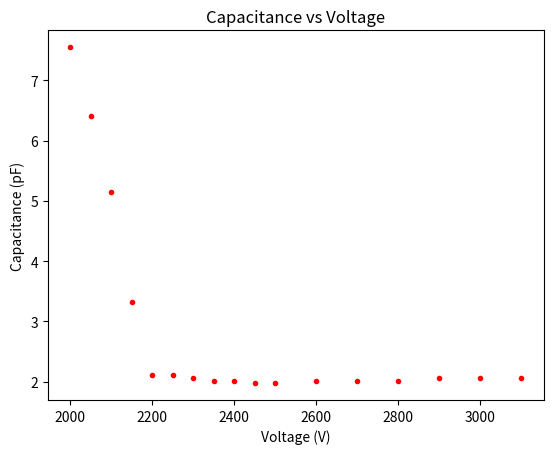

Reproduce this figure in Python.
#!/usr/bin/env python3
# Written by Gulden Othman September 2020.
# Calculates capacitance from data taking while biasing with a pulser
import numpy as np
import sys
import math
import matplotlib.pyplot as plt

def main():
    oppi()

def oppi():
    c_f = 0.26 #pF
    biasV_m1 = np.array([1000, 1500, 1800, 1900, 2000, 2100, 2200, 2300, 2400, 2500])
    baseline_m1 = np.array([-808, -808, -888, -888, -897, -888, -922, -922, -922, -923])
    V_in_m1 = np.array([200, 200, 200, 200, 200, 200, 200, 200, 200, 200])/11.
    V_1_m1 = np.array([2320, 1440, 880, 760, 600, 440, 92, 148, 136, 140])
    V_2_m1 = np.array([2240, 1520, 880, 740, 600, 420, 240, 240, 240, 240])

    # values from elog 224: https://elog.legend-exp.org/UWScanner/224
    # V_in: pulser value (200 mVpp; HV filterbox has a divide by 11 attenuation of the pulse voltage from the waveform generator)
    # V_1: first stage Vpp
    biasV_m2 = np.array([2000, 2050, 2100, 2150, 2200, 2250, 2300, 2350, 2400, 2450, 2500, 2600, 2700, 2800, 2900, 3000, 3100])
    # baseline_m2 = np.array([-808, -805, -806, -800, -802, -803, -797, -794, -795, -796, -798, -798, -798, -810]) #
    V_in_m2 = np.array([200, 200, 200, 200, 200, 200, 200, 200, 200, 200, 200, 200, 200, 200, 200, 200, 200])/11.
    V_1_m2 = np.array([528, 448, 360, 232, 148, 148, 144, 140, 140, 138, 138, 140, 140, 140, 144, 144, 144])

    cap_vs_V(c_f, biasV_m2, V_1_m2, V_in_m2, plot=True)
    # baseline_vs_V(biasV, baseline, plot=True)

def cap_vs_V(c_f, biasV, V_1, V_in, plot=True):
    cap = np.zeros(len(V_1))
    for i in range(len(V_1)):
        cap[i] = c_f*(V_1[i]/(V_in[i]))
    if plot:
        fig = plt.figure()
        plt.plot(biasV, cap, '.r')
        plt.title('Capacitance vs Voltage')
        plt.xlabel('Voltage (V)')
        plt.ylabel('Capacitance (pF)')
        plt.show()
    return(cap)

def baseline_vs_V(biasV, baseline, plot=True):
    fig = plt.figure()
    plt.plot(biasV, baseline, '.r')
    plt.show()


if __name__ == '__main__':
	main()
